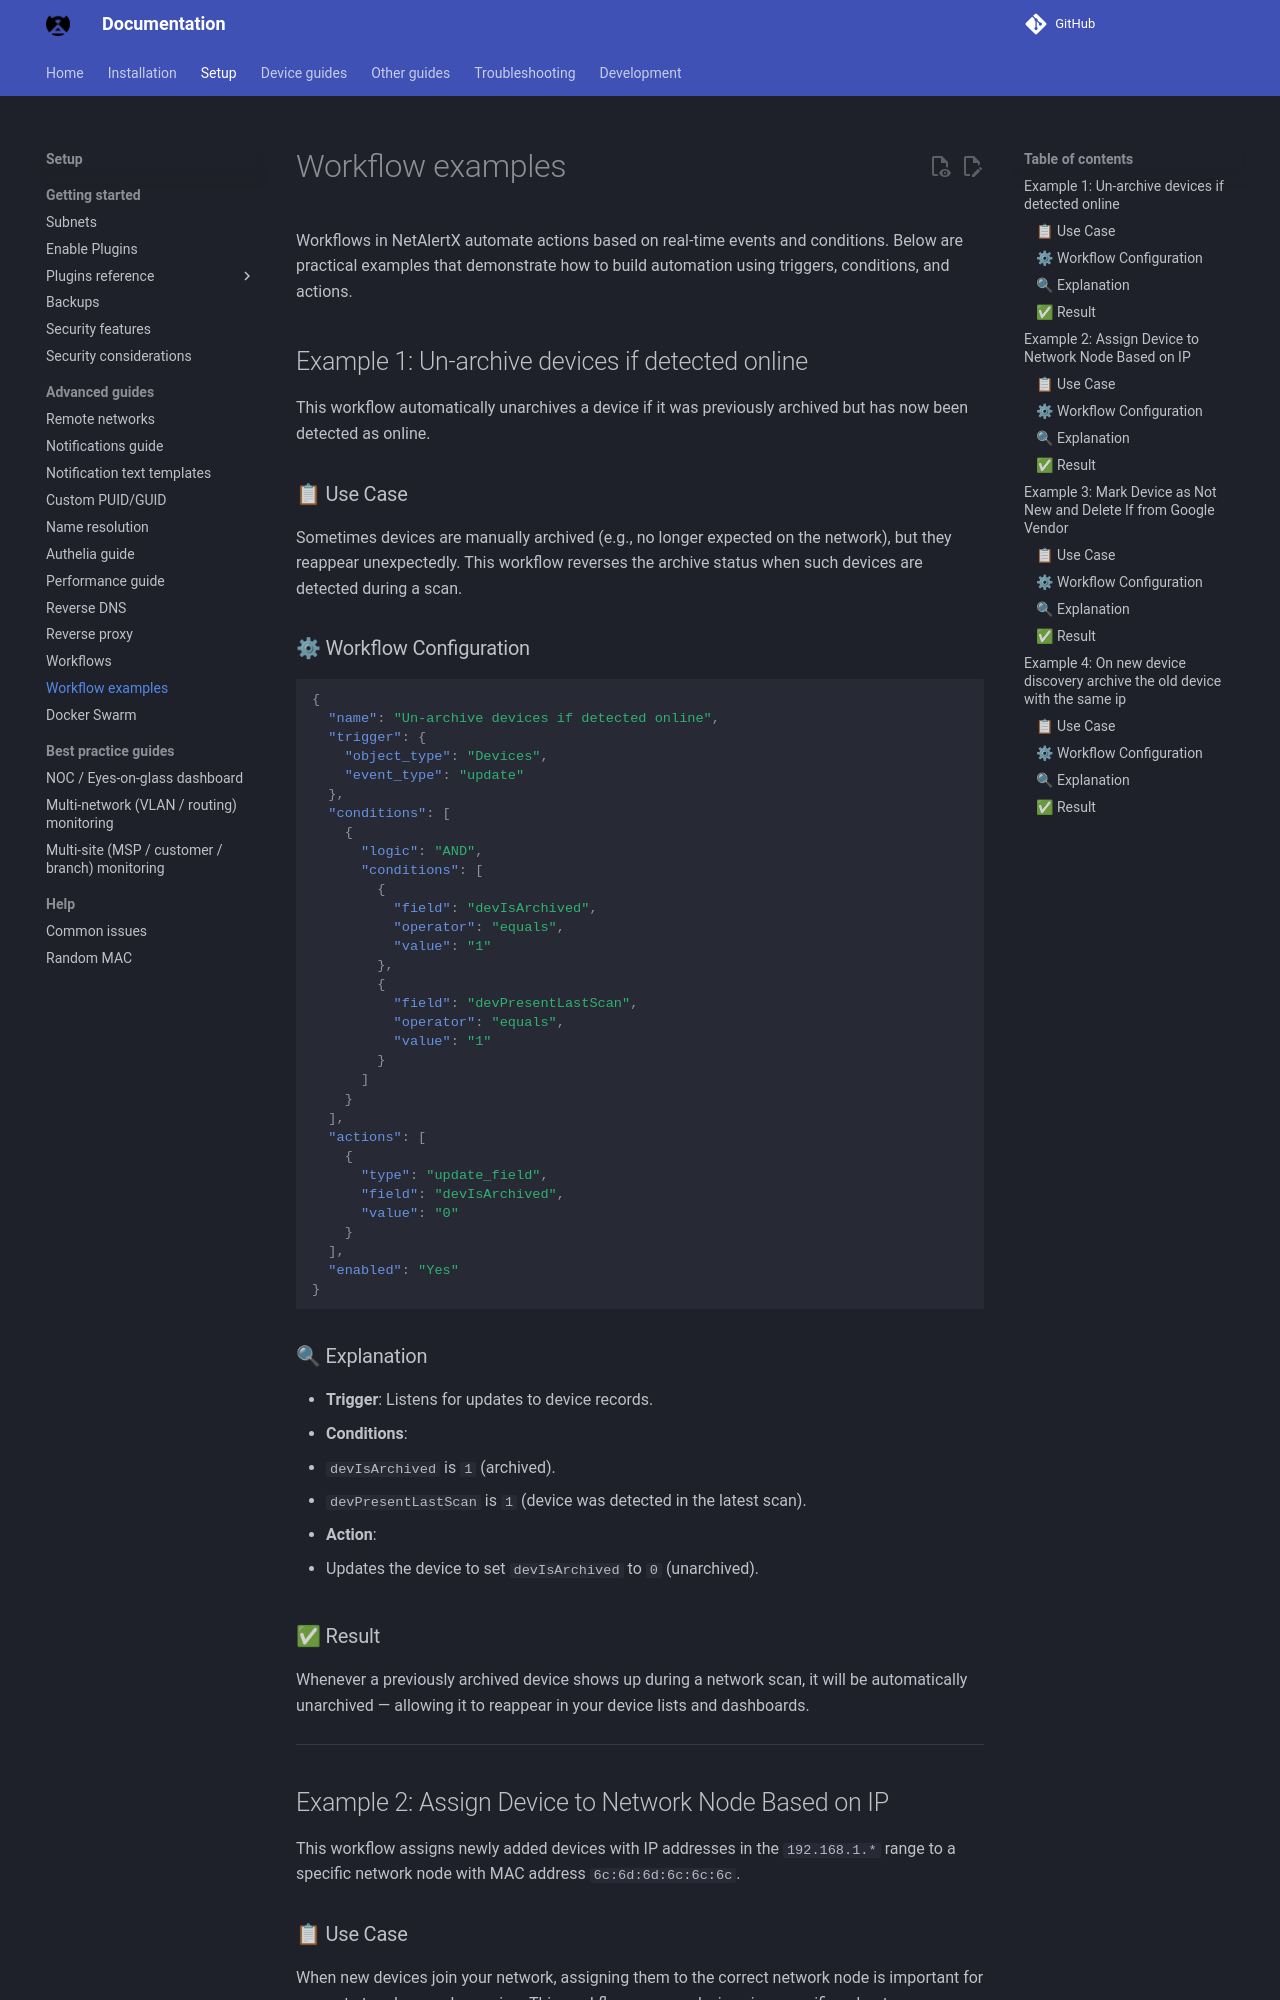

repository: bryanwills/NetAlertX · page: WORKFLOW_EXAMPLES/index.html · generator: mkdocs

# Workflow examples

Workflows in NetAlertX automate actions based on real-time events and conditions. Below are practical examples that demonstrate how to build automation using triggers, conditions, and actions.

## Example 1: Un-archive devices if detected online

This workflow automatically unarchives a device if it was previously archived but has now been detected as online.

### 📋 Use Case

Sometimes devices are manually archived (e.g., no longer expected on the network), but they reappear unexpectedly. This workflow reverses the archive status when such devices are detected during a scan.

### ⚙ Workflow Configuration

```json
{
  "name": "Un-archive devices if detected online",
  "trigger": {
    "object_type": "Devices",
    "event_type": "update"
  },
  "conditions": [
    {
      "logic": "AND",
      "conditions": [
        {
          "field": "devIsArchived",
          "operator": "equals",
          "value": "1"
        },
        {
          "field": "devPresentLastScan",
          "operator": "equals",
          "value": "1"
        }
      ]
    }
  ],
  "actions": [
    {
      "type": "update_field",
      "field": "devIsArchived",
      "value": "0"
    }
  ],
  "enabled": "Yes"
}
```

### 🔍 Explanation

* **Trigger**: Listens for updates to device records.
* **Conditions**:

  * `devIsArchived` is `1` (archived).
  * `devPresentLastScan` is `1` (device was detected in the latest scan).

* **Action**:

  * Updates the device to set `devIsArchived` to `0` (unarchived).

### ✅ Result

Whenever a previously archived device shows up during a network scan, it will be automatically unarchived — allowing it to reappear in your device lists and dashboards.

---

## Example 2: Assign Device to Network Node Based on IP

This workflow assigns newly added devices with IP addresses in the `192.168.1.*` range to a specific network node with MAC address `6c:6d:6d:6c:6c:6c`.
